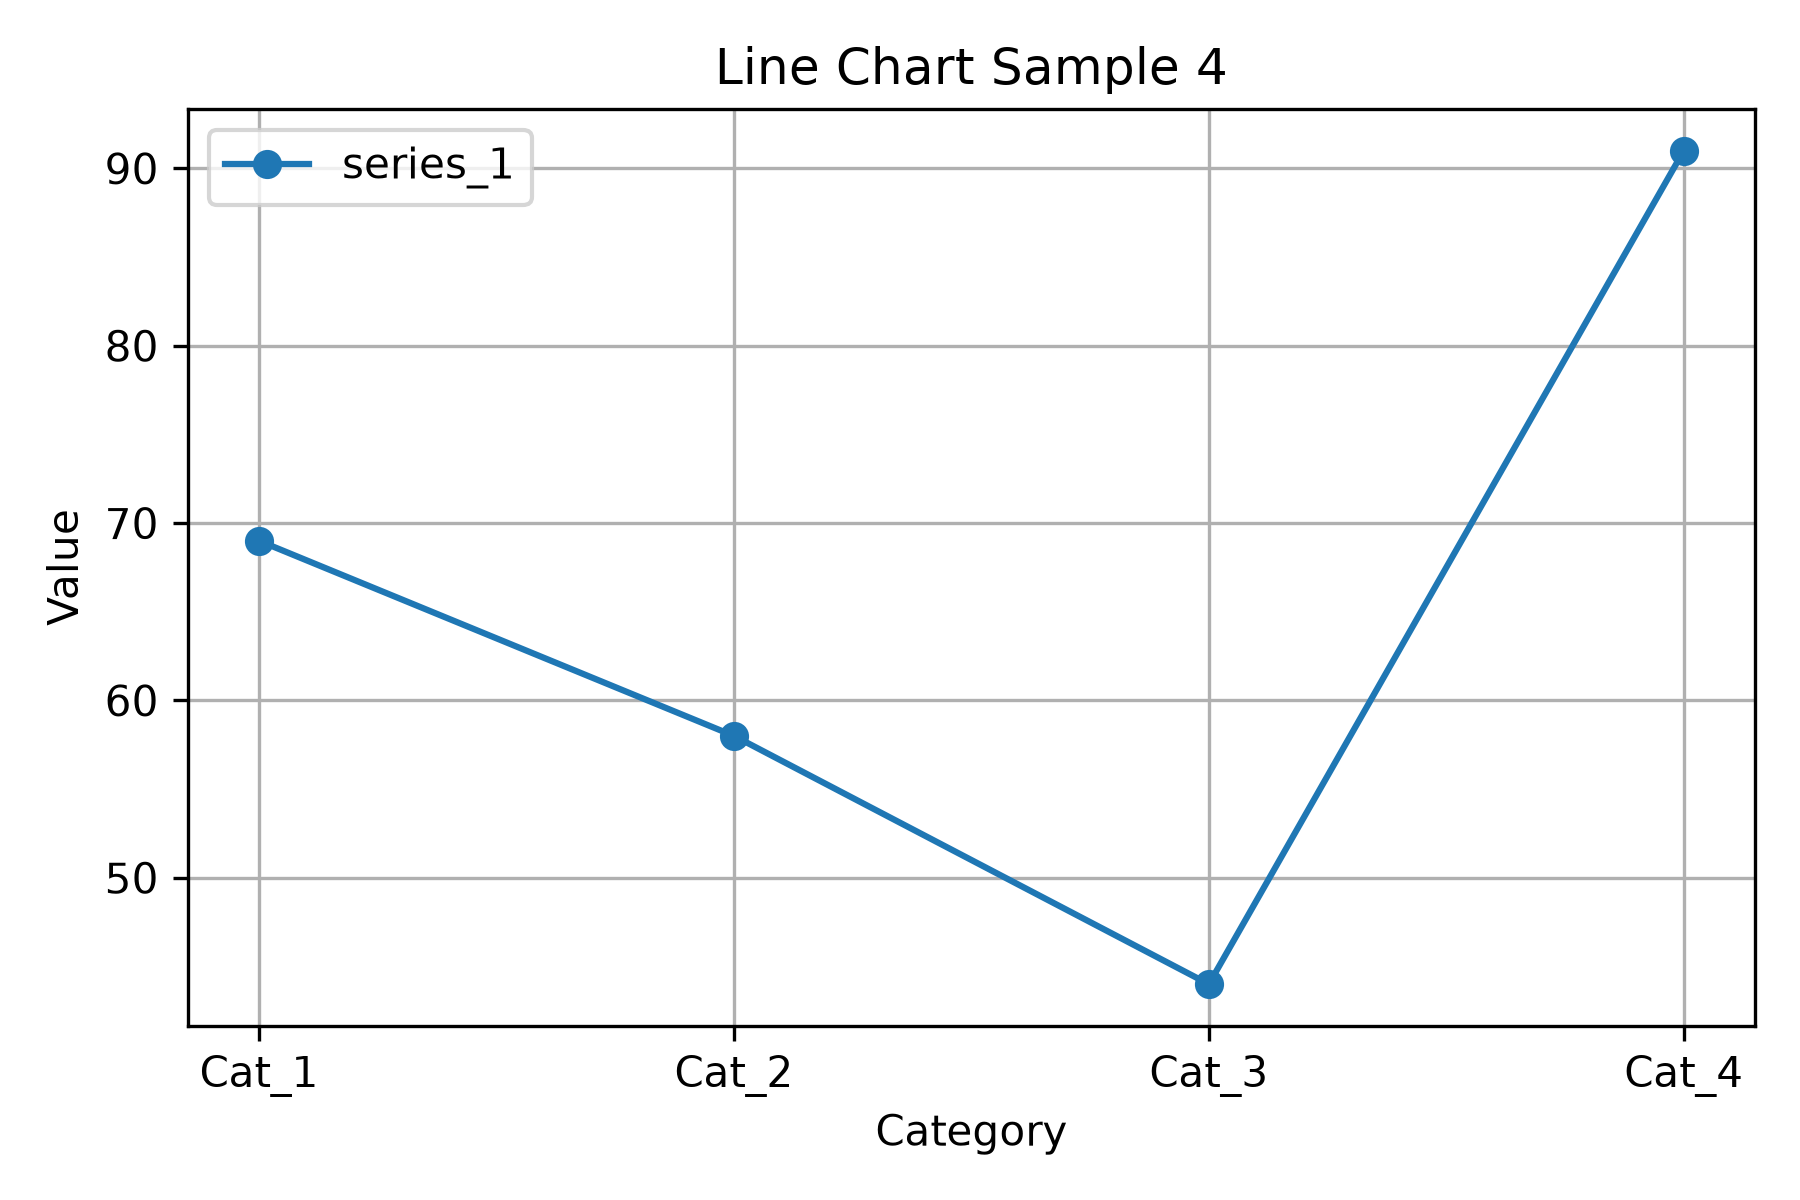

The table this chart was drawn from, first rows:
category, series_1
Cat_1, 69
Cat_2, 58
Cat_3, 44
Cat_4, 91
